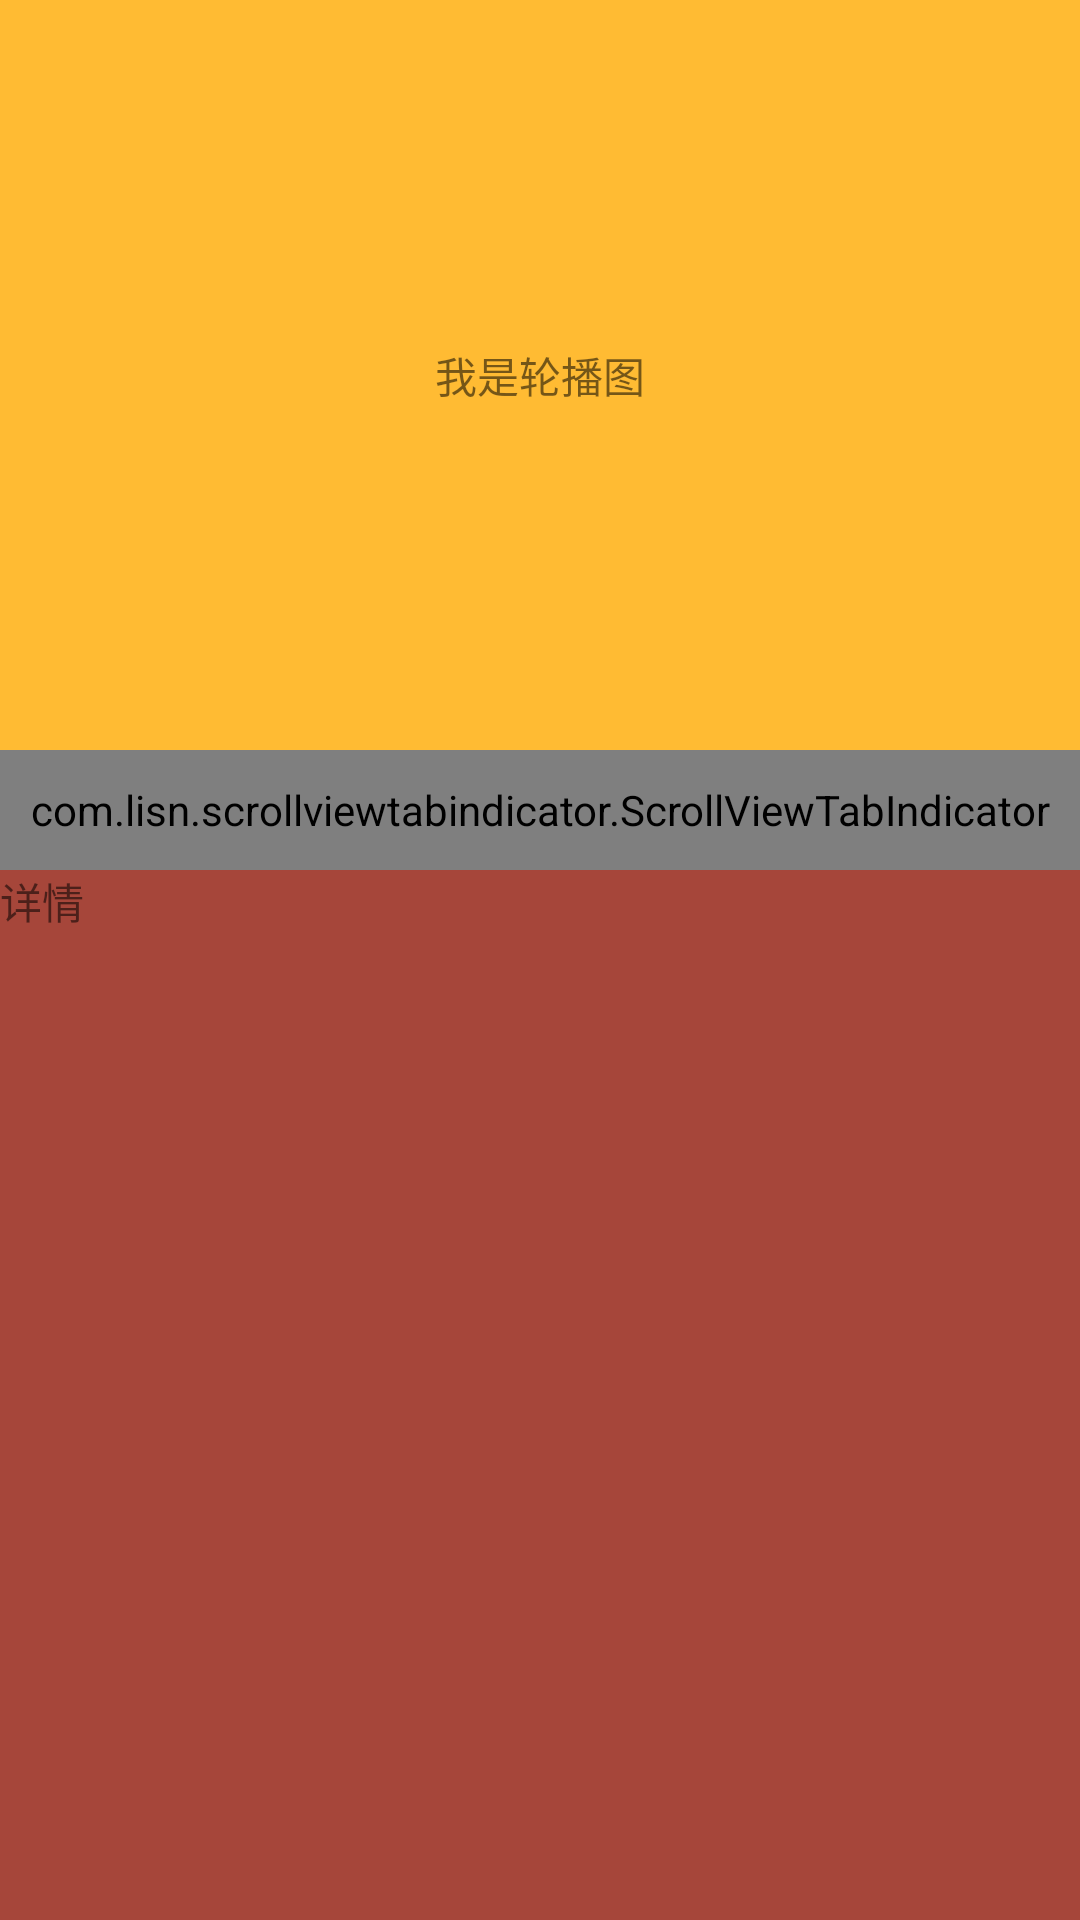

Here is an Android app screen rendered from its layout file. Give the layout XML and the strings, colors and styles it references.
<!-- AndroidManifest.xml: application theme AppTheme -->
<!-- res/layout/fragment_scroll_view_indicator.xml -->
<?xml version="1.0" encoding="utf-8"?>
<RelativeLayout
    xmlns:android="http://schemas.android.com/apk/res/android"
    xmlns:app="http://schemas.android.com/apk/res-auto"
    xmlns:tools="http://schemas.android.com/tools"
    android:layout_width="match_parent"
    android:layout_height="match_parent">
    <TextView
        android:id="@+id/tv_title"
        android:background="#ffffff"
        android:text="我是TitleBar"
        android:textColor="#000000"
        android:visibility="gone"
        android:gravity="center"
        android:textSize="18sp"
        android:layout_width="match_parent"
        android:layout_height="48dp"/>

    <android.support.v4.widget.NestedScrollView
        android:layout_below="@+id/tv_title"
        android:id="@+id/sv"
        android:layout_width="match_parent"
        android:layout_height="match_parent">

        <LinearLayout
            android:layout_width="match_parent"
            android:layout_height="match_parent"
            android:orientation="vertical">
            <TextView
                android:id="@+id/tv_banner"
                android:text="我是轮播图"
                android:gravity="center"
                android:background="@android:color/holo_orange_light"
                android:layout_width="match_parent"
                android:layout_height="250dp"/>

            <com.lisn.scrollviewtabindicator.ScrollViewTabIndicator
                android:id="@+id/tab2"
                android:layout_width="match_parent"
                android:layout_height="40dp"
                android:background="@android:color/white"
                android:textAppearance="@style/style_tab_selector"
                app:tpi_indicatorColor="#d30775"
                app:tpi_indicatorHeight="3dp"
                app:tpi_indicatorMode="wrap_content"
                app:tpi_mode="fixed"
                app:tpi_underLineColor="#00000000"/>

            <TextView
                android:id="@+id/tv_1"
                android:text="详情"
                android:layout_width="match_parent"
                android:layout_height="400dp"
                android:background="#A6463A"/>

            <TextView
                android:id="@+id/tv_2"
                android:text="评论"
                android:textColor="#000000"
                android:layout_width="match_parent"
                android:layout_height="400dp"
                android:background="#00ffff"/>
            <TextView
                android:id="@+id/tv_3"
                android:text="须知"
                android:textColor="#000000"
                android:layout_width="match_parent"
                android:layout_height="400dp"
                android:background="#f0f00f"/>

            <TextView
                android:id="@+id/tv_4"
                android:text="更多"
                android:textColor="#000000"
                android:layout_width="match_parent"
                android:layout_height="400dp"
                android:background="#6fb30d"/>
        </LinearLayout>

    </android.support.v4.widget.NestedScrollView>

    <com.lisn.scrollviewtabindicator.ScrollViewTabIndicator
        android:layout_below="@+id/tv_title"
        android:visibility="invisible"
        android:id="@+id/tab"
        android:layout_width="match_parent"
        android:layout_height="40dp"
        android:background="@android:color/white"
        android:textAppearance="@style/style_tab_selector"
        app:tpi_indicatorColor="#d30775"
        app:tpi_indicatorHeight="3dp"
        app:tpi_indicatorMode="wrap_content"
        app:tpi_mode="fixed"
        app:tpi_underLineColor="#00000000"/>
</RelativeLayout>
<!-- resources referenced by this layout -->
<resources>
  <style name="style_tab_selector">
          <item name="android:textSize">14sp</item>
          <item name="android:textColor">@color/color_666666_to_d30775_selector</item>
          <item name="android:background">@android:color/transparent</item>
      </style>
  <style name="AppTheme" parent="AppBaseTheme">
          
      </style>
  <style name="AppBaseTheme" parent="Theme.AppCompat.Light.NoActionBar">
          <item name="colorPrimary">@color/colorPrimary</item>
          <item name="colorPrimaryDark">@color/colorPrimaryDark</item>
          <item name="colorAccent">@color/orange_salmon</item>
          <item name="android:windowActionBar">false</item>
          <item name="windowActionBar">false</item>
          <item name="windowNoTitle">true</item>
      </style>
  <!-- not gathered from this repository: default colours our renderer supplied (Android Studio template values) -->
  <color name="colorPrimary">#FF6200EE</color>
  <color name="colorPrimaryDark">#FF3700B3</color>
</resources>
